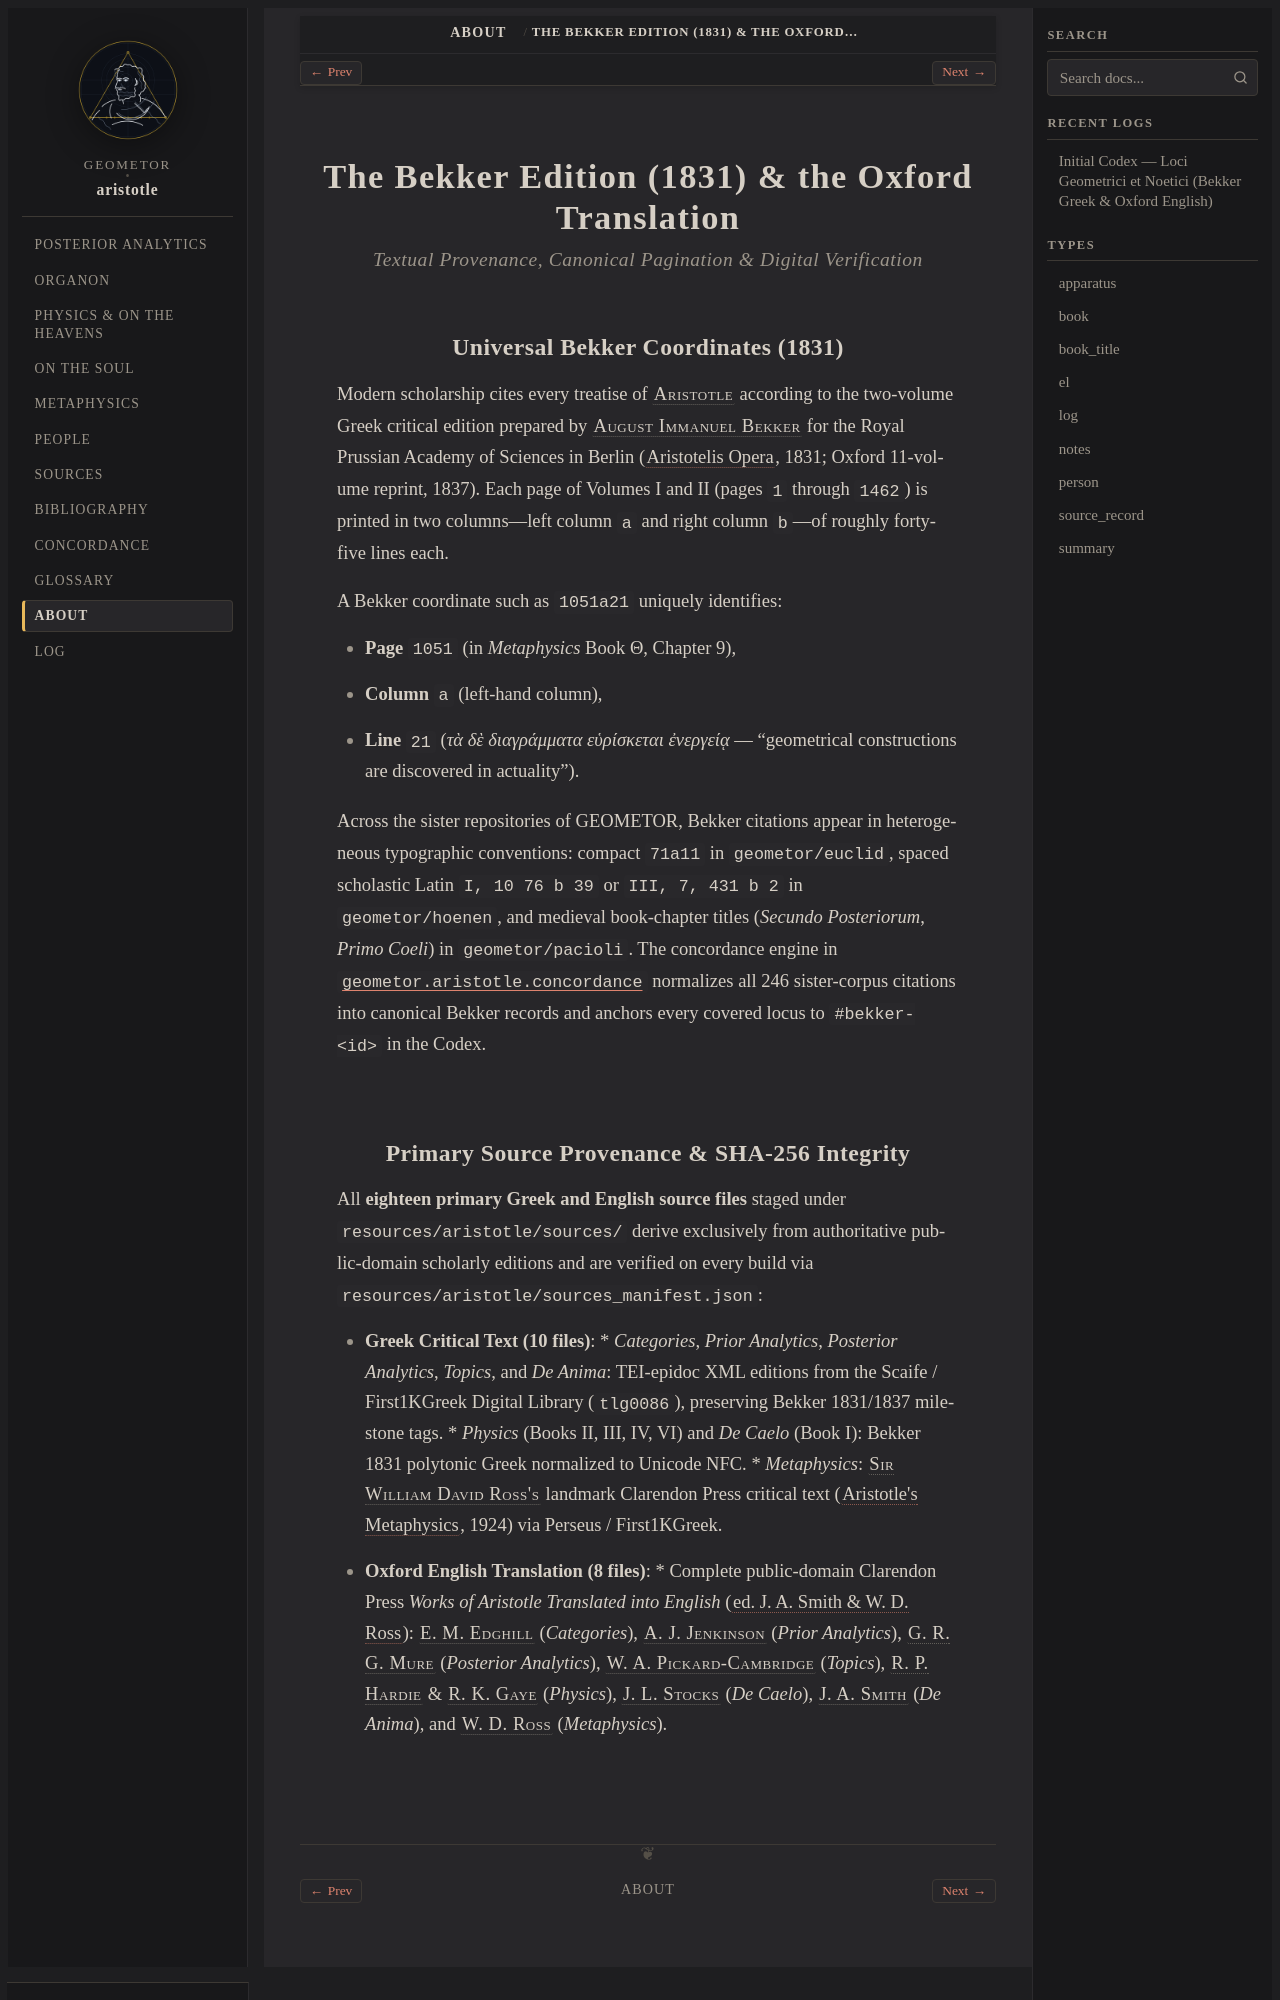

repository: geometor/aristotle · page: about/bekker-edition.html · generator: sphinx

.. _about-bekker-edition:

===================================================
The Bekker Edition (1831) & the Oxford Translation
===================================================

.. rubric:: Textual Provenance, Canonical Pagination & Digital Verification

Universal Bekker Coordinates (1831)
-----------------------------------

Modern scholarship cites every treatise of :person:`Aristotle <aristotle>` according to the two-volume Greek critical edition prepared by :person:`August Immanuel Bekker <bekker>` for the Royal Prussian Academy of Sciences in Berlin (:cite:`Aristotelis Opera <bekker:1831>`, 1831; Oxford 11-volume reprint, 1837). Each page of Volumes I and II (pages ``1`` through ``1462``) is printed in two columns—left column ``a`` and right column ``b``—of roughly forty-five lines each.

A Bekker coordinate such as ``1051a21`` uniquely identifies:

* **Page** ``1051`` (in *Metaphysics* Book Θ, Chapter 9),
* **Column** ``a`` (left-hand column),
* **Line** ``21`` (*τὰ δὲ διαγράμματα εὑρίσκεται ἐνεργείᾳ* — "geometrical constructions are discovered in actuality").

Across the sister repositories of GEOMETOR, Bekker citations appear in heterogeneous typographic conventions: compact ``71a11`` in ``geometor/euclid``, spaced scholastic Latin ``I, 10 76 b 39`` or ``III, 7, 431 b 2`` in ``geometor/hoenen``, and medieval book-chapter titles (*Secundo Posteriorum*, *Primo Coeli*) in ``geometor/pacioli``. The concordance engine in :mod:`geometor.aristotle.concordance` normalizes all 246 sister-corpus citations into canonical Bekker records and anchors every covered locus to ``#bekker-<id>`` in the Codex.
